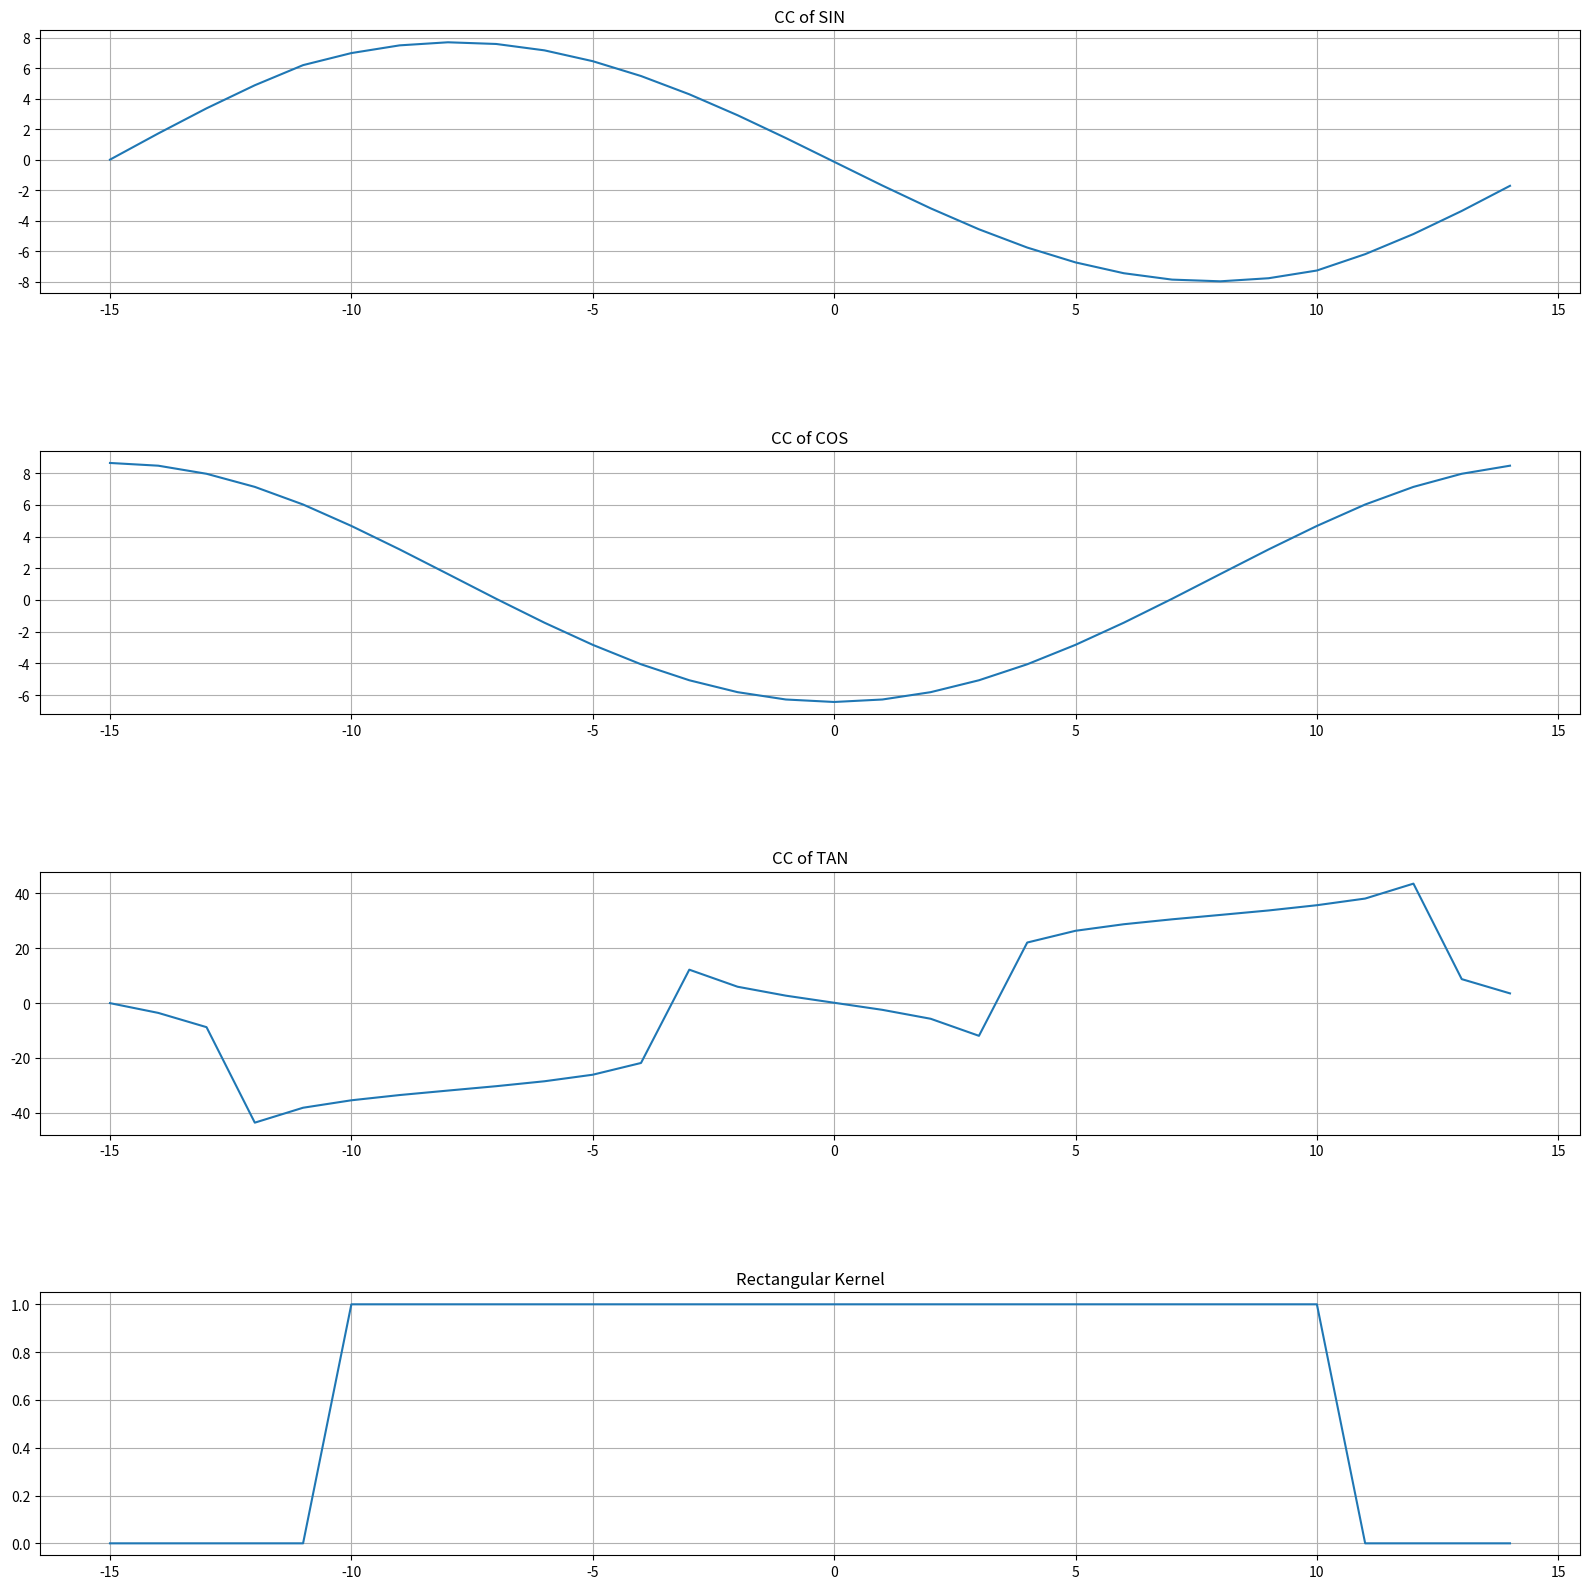

Here is the Python script that generated this plot:
# [redacted]
import numpy as np 
import matplotlib.pyplot as plt

#defining Rectangular kernel 
def rectangular_kernel(N, T):
    h = np.zeros(N)
    n = np.arange(-N//2, N//2)
    h[(n >= -T) & (n <= T)] = 1
    return h

#sin as input 
def trigSIN(a , N):
    n = np.arange(-N//2, N//2)
    return np.sin(a * n)

#cos as input 
def trigCOS(a , N):
    n = np.arange(-N//2, N//2)
    return np.cos(a * n)

#tan as input 
def trigTAN(a , N):
    n = np.arange(-N//2, N//2)
    return np.tan(a * n)

#cc
def CircularConvo(x , h):
#fast fourier transform and inverse 
    return np.real(np.fft.ifft(np.fft.fft(x) * np.fft.fft(h)))  

#Parameter definign 
N = 30
T = 10
a = 0.2
n = np.arange(-N//2, N//2)

b = trigSIN(a , N)
c = trigCOS(a , N)
d = trigTAN(a , N)

h = rectangular_kernel(N, T)

y = CircularConvo(b , h)
z = CircularConvo(c , h)
w = CircularConvo(d , h)

plt.figure(figsize=(16,16))

plt.subplot(4,1,1)
plt.plot(n,y)
plt.title("CC of SIN")
plt.grid(True)

plt.subplot(4,1,2)
plt.plot(n,z)
plt.title("CC of COS")
plt.grid(True)

plt.subplot(4,1,3)
plt.plot(n,w)
plt.title("CC of TAN")
plt.grid(True)

plt.subplot(4,1,4)
plt.plot(n,h)
plt.title("Rectangular Kernel")
plt.grid(True)

plt.tight_layout()
plt.subplots_adjust(hspace=0.6)
plt.show()